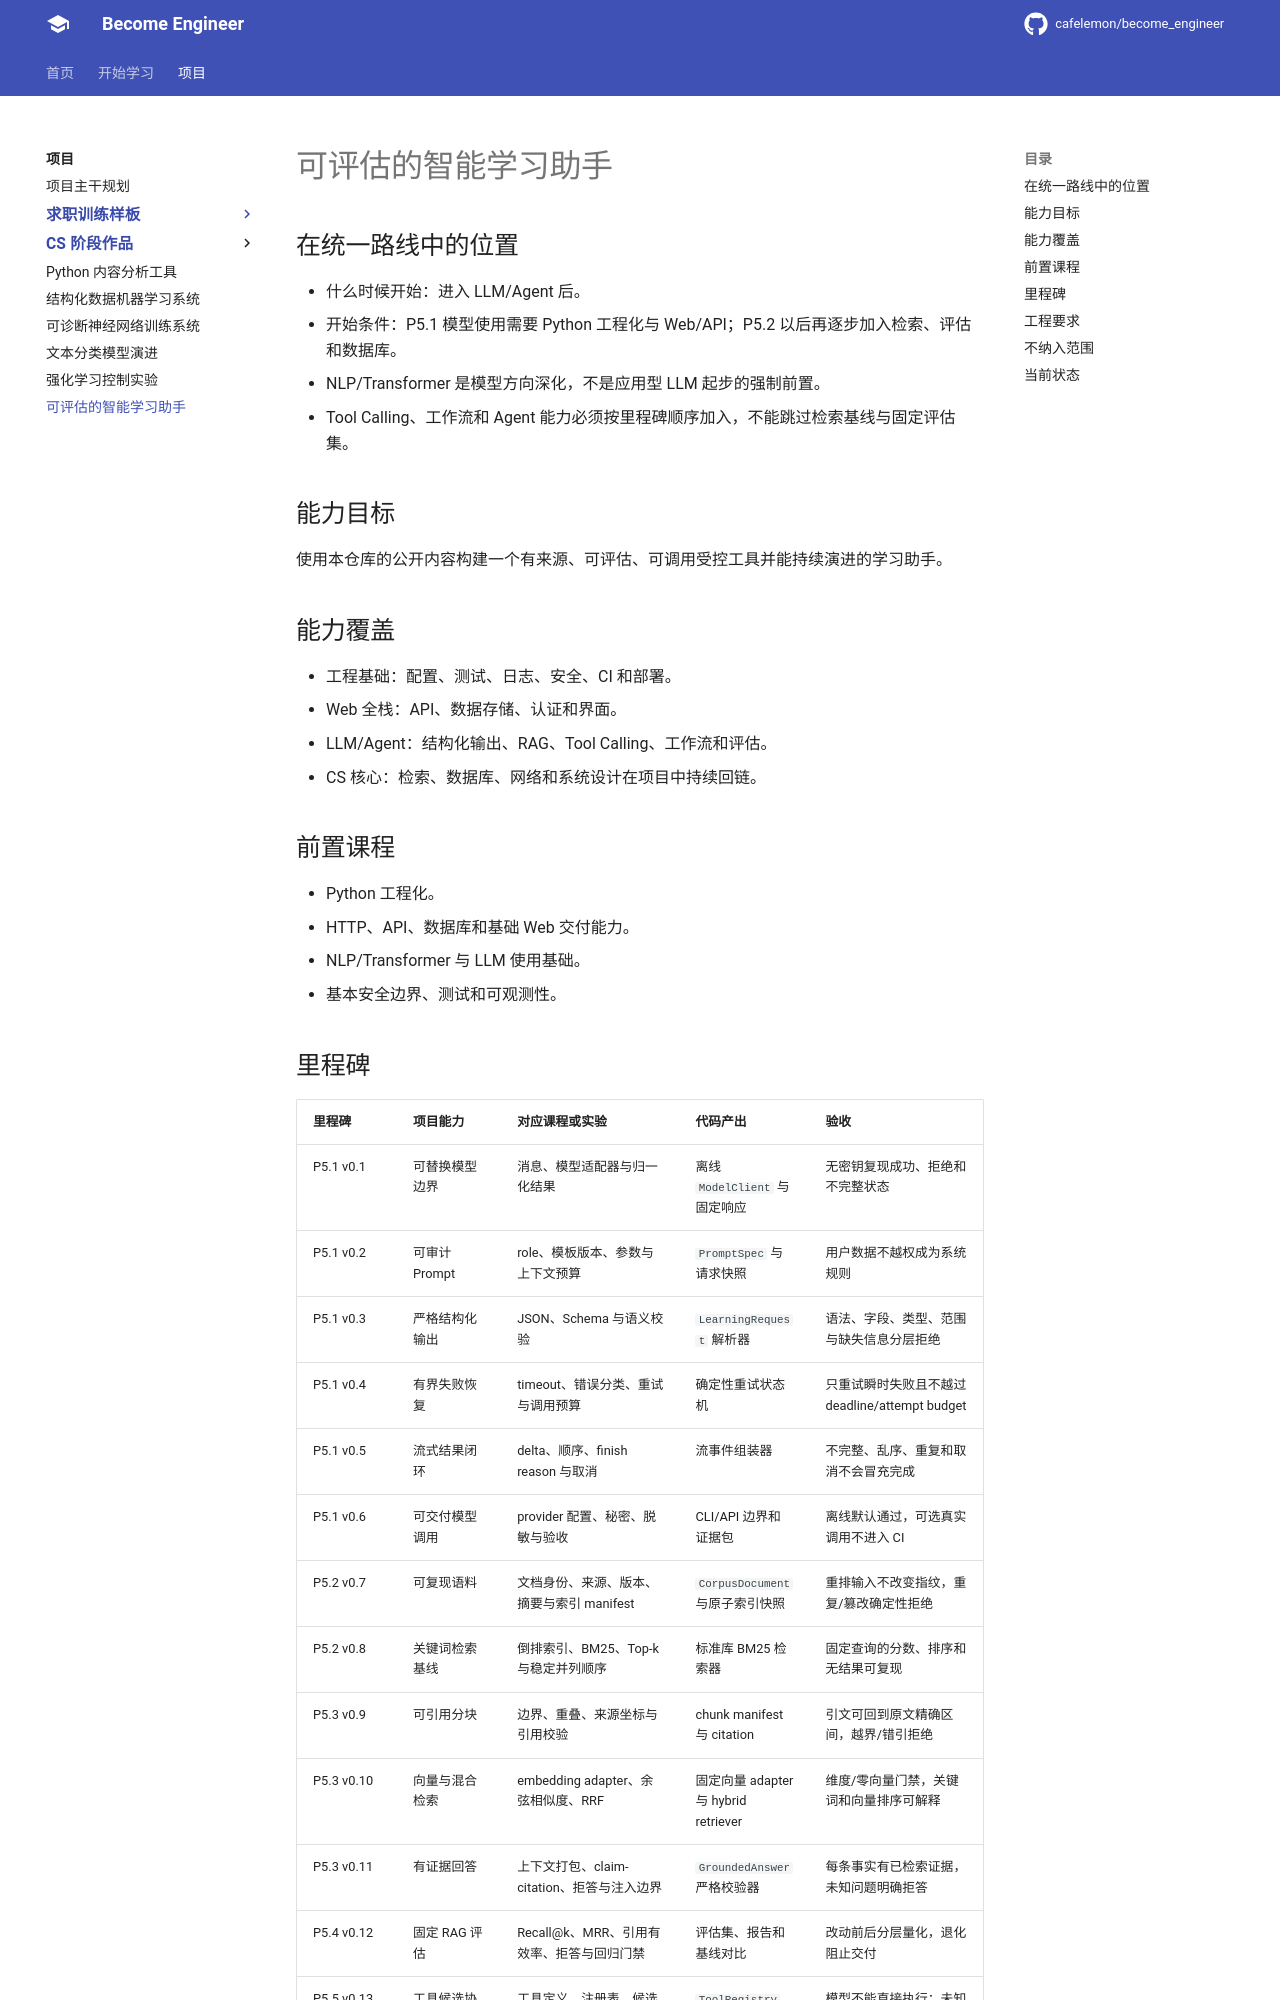

repository: cafelemon/become_engineer · page: projects/intelligent-learning-assistant/index.html · generator: mkdocs

# 可评估的智能学习助手

## 在统一路线中的位置

- 什么时候开始：进入 LLM/Agent 后。
- 开始条件：P5.1 模型使用需要 Python 工程化与 Web/API；P5.2 以后再逐步加入检索、评估和数据库。
- NLP/Transformer 是模型方向深化，不是应用型 LLM 起步的强制前置。
- Tool Calling、工作流和 Agent 能力必须按里程碑顺序加入，不能跳过检索基线与固定评估集。

## 能力目标

使用本仓库的公开内容构建一个有来源、可评估、可调用受控工具并能持续演进的学习助手。

## 能力覆盖

- 工程基础：配置、测试、日志、安全、CI 和部署。
- Web 全栈：API、数据存储、认证和界面。
- LLM/Agent：结构化输出、RAG、Tool Calling、工作流和评估。
- CS 核心：检索、数据库、网络和系统设计在项目中持续回链。

## 前置课程

- Python 工程化。
- HTTP、API、数据库和基础 Web 交付能力。
- NLP/Transformer 与 LLM 使用基础。
- 基本安全边界、测试和可观测性。
